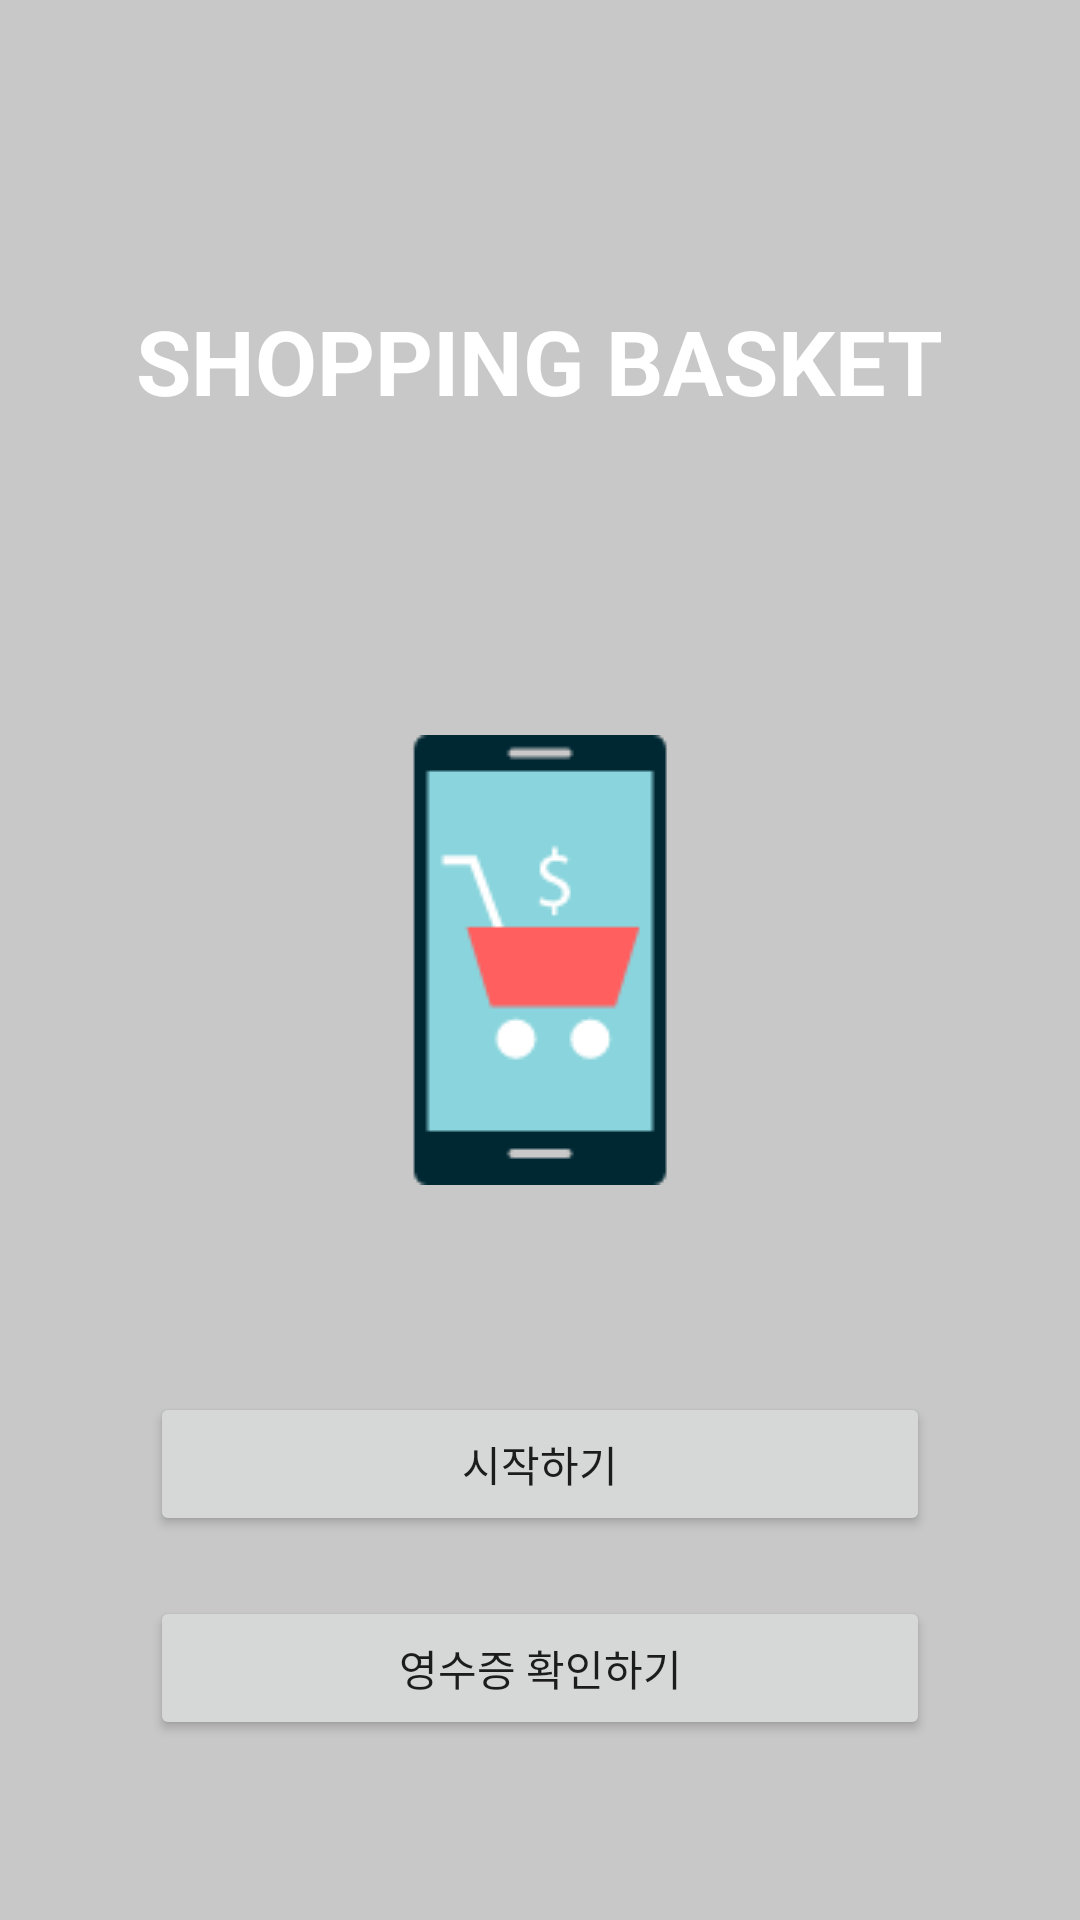

Android layout source for this screen:
<!-- AndroidManifest.xml: activity theme SplashTheme -->
<!-- res/layout/activity_start.xml -->
<?xml version="1.0" encoding="utf-8"?>
<RelativeLayout xmlns:android="http://schemas.android.com/apk/res/android"
    xmlns:app="http://schemas.android.com/apk/res-auto"
    xmlns:tools="http://schemas.android.com/tools"
    android:id="@+id/activity_start"
    android:layout_width="match_parent"
    android:layout_height="match_parent"
    android:background="@drawable/main_background"
    tools:context="com.example.clarinet.scannertest.StartActivity">

    <TextView
        android:id="@+id/textView6"
        android:layout_width="wrap_content"
        android:layout_height="wrap_content"
        android:layout_alignParentTop="false"
        android:layout_centerHorizontal="true"
        android:layout_centerVertical="false"
        android:layout_marginTop="100dp"
        android:background="@color/zxing_custom_viewfinder_mask"
        android:paddingLeft="10dp"
        android:paddingRight="10dp"
        android:text="Shopping basket"
        android:textAlignment="center"
        android:textAllCaps="true"
        android:textColor="#FFFFFF"
        android:textSize="30sp"
        android:textStyle="bold" />

    <LinearLayout
        android:id="@+id/menu"
        android:layout_width="match_parent"
        android:layout_height="match_parent"
        android:gravity="bottom|end"
        android:orientation="vertical">

        <TextView
            android:id="@+id/payText"
            android:layout_width="match_parent"
            android:layout_height="wrap_content"
            android:text="" />

        <Button
            android:id="@+id/barcode_button"
            android:layout_width="match_parent"
            android:layout_height="wrap_content"
            android:layout_marginBottom="20dp"
            android:layout_marginLeft="50dp"
            android:layout_marginRight="50dp"
            android:text="시작하기" />

        <Button
            android:id="@+id/bill_button"
            android:layout_width="match_parent"
            android:layout_height="wrap_content"
            android:layout_marginBottom="60dp"
            android:layout_marginLeft="50dp"
            android:layout_marginRight="50dp"
            android:text="영수증 확인하기" />
    </LinearLayout>
</RelativeLayout>
<!-- resources referenced by this layout -->
<resources>
  <style name="SplashTheme" parent="AppTheme">
          <item name="windowNoTitle">true</item>
          <item name="windowActionBar">false</item>
          <item name="android:windowBackground">@drawable/splash</item>
      </style>
  <style name="AppTheme" parent="Theme.AppCompat.Light.DarkActionBar">
          
          <item name="colorPrimary">@color/colorPrimary</item>
          <item name="colorPrimaryDark">@color/colorPrimaryDark</item>
          <item name="colorAccent">@color/colorAccent</item>
      </style>
  <!-- drawable splash (drawable) -->
  <?xml version="1.0" encoding="utf-8"?>
  <layer-list xmlns:android="http://schemas.android.com/apk/res/android"
      android:opacity="opaque">
      <item android:drawable="@color/splash"/>
      <item>
  
          <bitmap
          android:gravity="center"
          android:src="@drawable/icon"/>
  
      </item>
  </layer-list>
  <color name="colorPrimary">#3F51B5</color>
  <color name="colorPrimaryDark">#303F9F</color>
  <color name="colorAccent">#FF4081</color>
  <color name="splash">#c8c8c8</color>
  <!-- drawable icon: png bitmap (drawable, 2861 bytes) -->
</resources>
